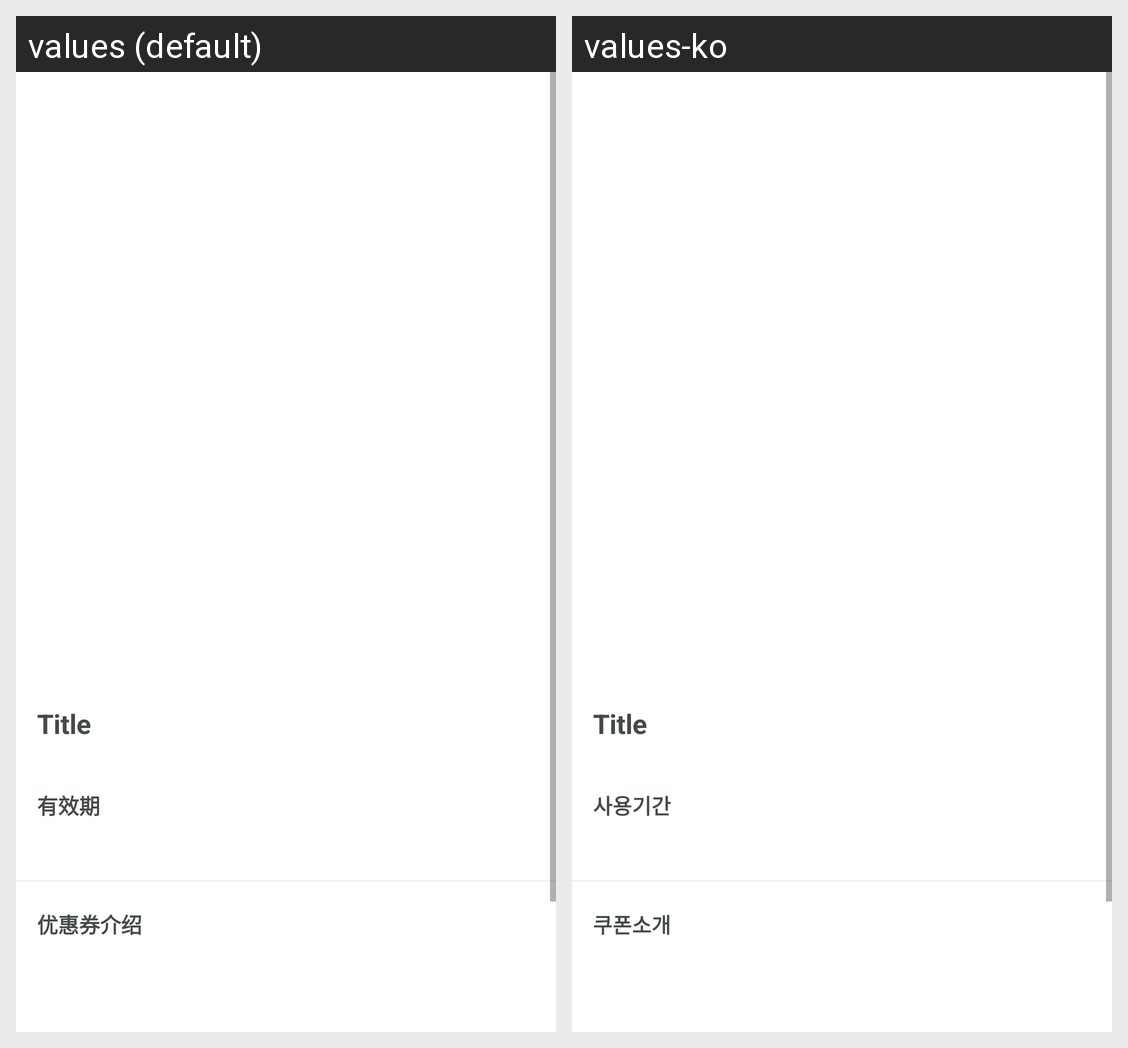

Translations of the strings shown on this Android screen, per locale in the grid:
Android screen res/layout/activity_download_coupon_detail.xml rendered under 2 locales, left to right: values (default), values-ko. Device: Nexus 5 (rendered at 1080×1920; each locale shown at half size, 540×960, under a caption strip naming it); theme AppTheme.
Strings drawn on this screen, with the default value and each locale's value (text and hints the layout hard-codes, and strings that could not be matched under every locale, appear in the picture but are not listed):

term_validity_period
  values: 有效期
  values-ko: 사용기간

term_coupon_info
  values: 优惠券介绍
  values-ko: 쿠폰소개
